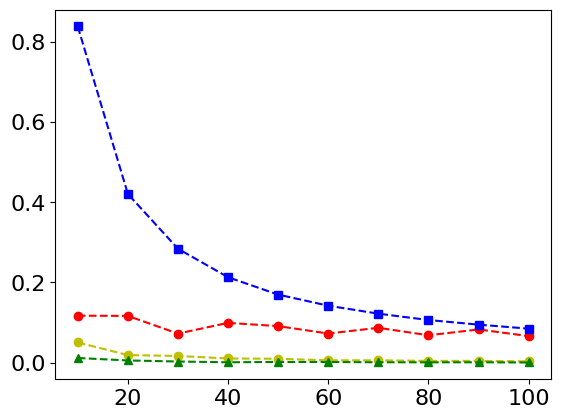

Write the Python code that produced this figure. (Note: this script raises an exception after producing the figure.)
import matplotlib.pyplot as plt
import numpy as np
import matplotlib

# 设置全局字体为 Times New Roman
matplotlib.rcParams['font.family'] = 'Times New Roman'
matplotlib.rcParams['font.size'] = 16  # 同时设置字体大小

# 定义用户数量
users = [10, 20, 30, 40, 50, 60, 70, 80, 90, 100]

utility_com = [0.11727782369295085, 0.11667949560130161, 0.07255831921045175, 0.09940635898754797, 0.09118380996705401,
               0.07282785604777216, 0.08706099188965286, 0.0684412985471118, 0.08293199123103015, 0.06637327170098657]

utility_pgirdfl = [0.8376995085023538, 0.42049815408902347, 0.2840040470403707, 0.21296840449140894, 0.1697579959528504,
                   0.14205976102054776, 0.12225086619303718, 0.10641506904586476, 0.09495222520900705,
                   0.08490337478581564]

utility_fixed = [0.050609723577412266, 0.01908126388439124, 0.016916277586250476, 0.010628518668338423,
                 0.009907070610603417, 0.006023785138836667, 0.006065712967554416, 0.004598746373146738,
                 0.004635705351600605, 0.003339973029031975]

utility_random = [0.01183807797710396, 0.005711045649220027, 0.003055193390794655, 0.0011584736674741306,
                  0.001978269838407709, 0.0018546991105881712, 0.0011882126372278303, 0.0010575334225272758,
                  0.0011600681910249016, 0.0006672957989451178]

utility_tiflcsmarp = []

# 绘制图表
plt.plot(users, utility_com, 'r--o', label='Comparison')  # 红色虚线，圆形标记
plt.plot(users, utility_pgirdfl, 'b--s', label='PGI-RDFL')  # 蓝色虚线，方形标记
plt.plot(users, utility_fixed, 'y--o', label='Fixed')
plt.plot(users, utility_random, 'g--^', label='Random')  # 绿色虚线，三角形标记
plt.plot(users, utility_tiflcsmarp, 'b--^', label='TiFLCS-MARP')

# 添加图例
plt.legend()

plt.tick_params(axis='x', labelsize=14)
plt.tick_params(axis='y', labelsize=14)

# 设置标题和坐标轴标签
plt.xlabel(r'$N$')
plt.ylabel(r'$U_n$')

# 强制显示完全
plt.tight_layout()

# 显示网格
plt.grid(True)

# 显示图表
plt.show()
